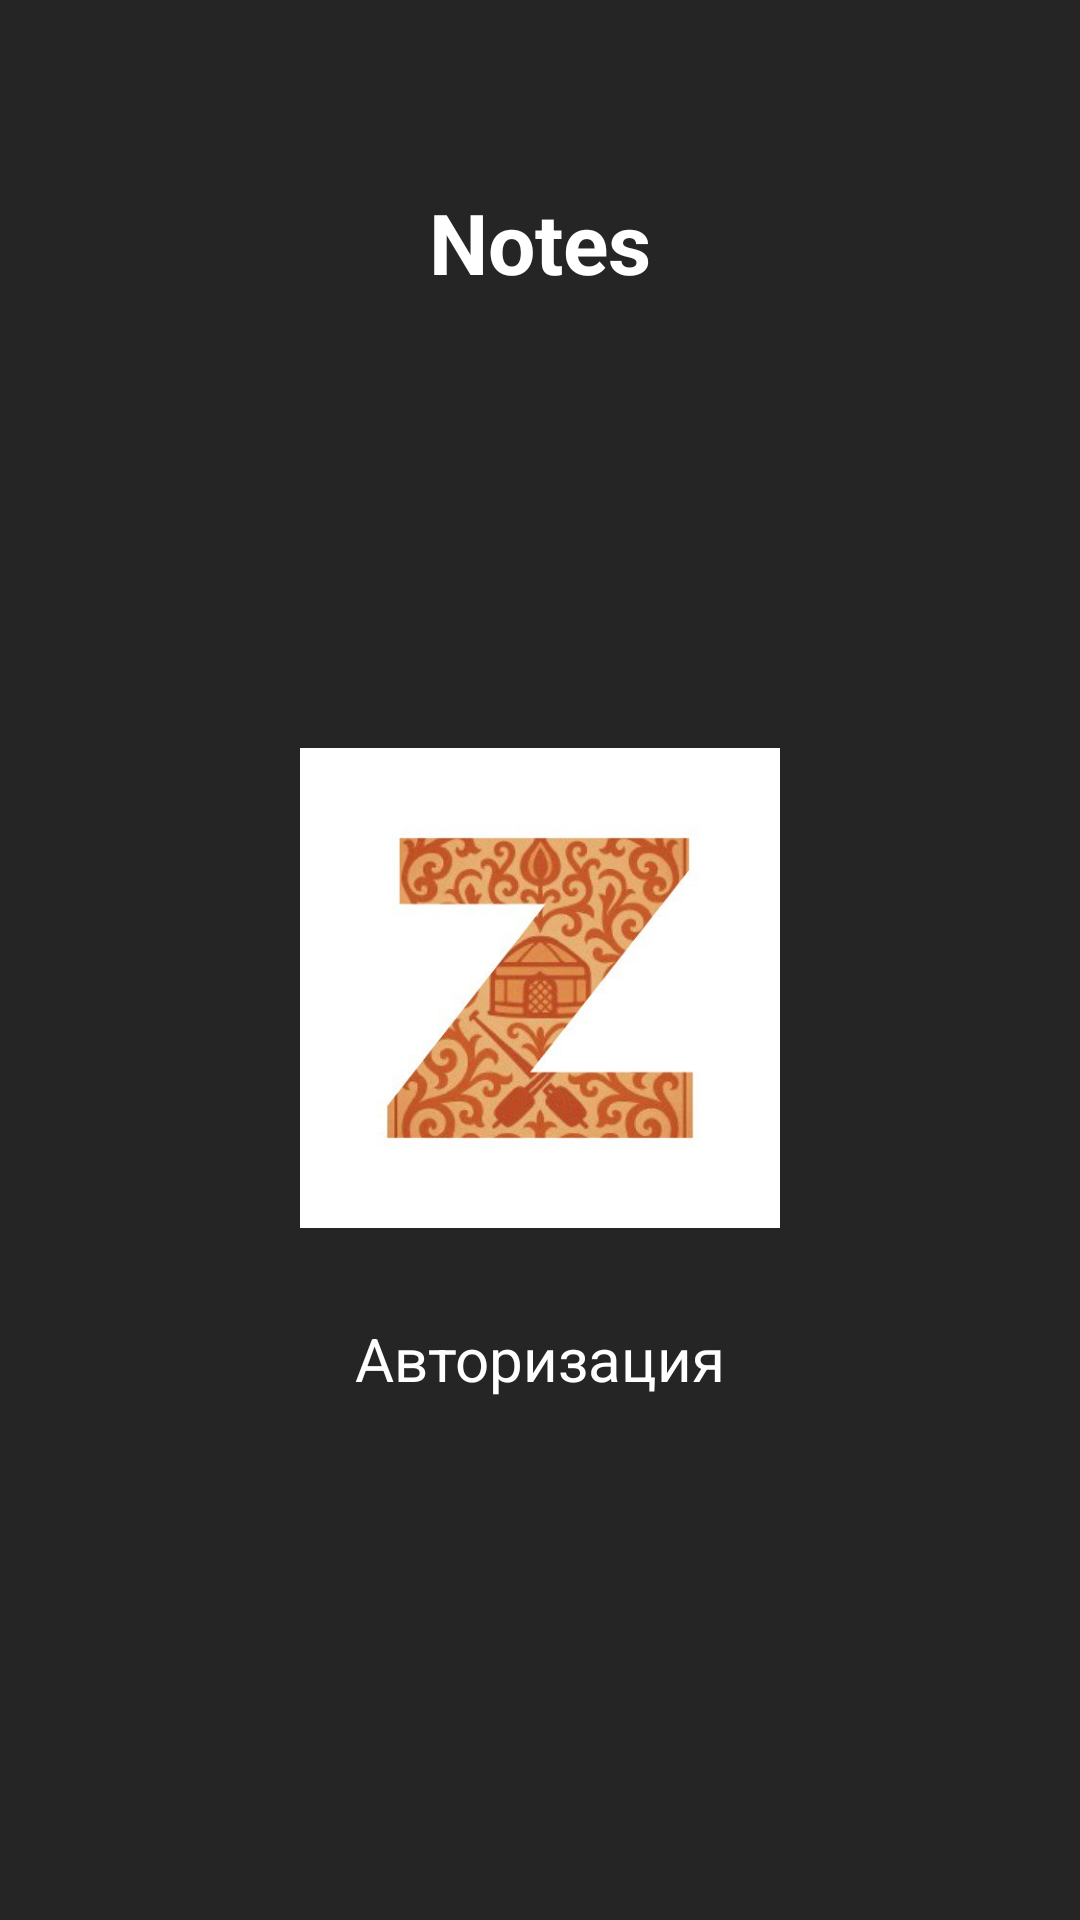

Write the Android layout XML for this screen, with the resource values it uses.
<!-- AndroidManifest.xml: application theme Theme.Lessen_3_2 -->
<!-- res/layout/fragment_sing_up.xml -->
<?xml version="1.0" encoding="utf-8"?>
<androidx.constraintlayout.widget.ConstraintLayout xmlns:android="http://schemas.android.com/apk/res/android"
    xmlns:tools="http://schemas.android.com/tools"
    android:layout_width="match_parent"
    android:layout_height="match_parent"
    android:background="#252525"
    xmlns:app="http://schemas.android.com/apk/res-auto"
    tools:context="com.ui.fragments.signin.AuthFragment">

    <TextView
        android:id="@+id/tv_notes"
        android:layout_width="wrap_content"
        android:layout_height="wrap_content"
        android:text="Notes"
        android:textStyle="bold"
        android:textColor="@color/white"
        android:textSize="28sp"
        app:layout_constraintStart_toStartOf="parent"
        app:layout_constraintTop_toTopOf="parent"
        app:layout_constraintEnd_toEndOf="parent"
        android:layout_marginTop="62dp"/>
    <ImageView
        android:id="@+id/iv_logo"
        android:layout_width="160dp"
        android:layout_height="160dp"
        android:src="@drawable/logo"
        app:layout_constraintStart_toStartOf="parent"
        app:layout_constraintEnd_toEndOf="parent"
        app:layout_constraintTop_toBottomOf="@id/tv_notes"
        android:layout_marginTop="150dp"/>

    <TextView
        android:id="@+id/tv_sign"
        android:layout_width="wrap_content"
        android:layout_height="wrap_content"
        android:text="Авторизация"
        android:textSize="20sp"
        android:textColor="@color/white"
        app:layout_constraintStart_toStartOf="parent"
        app:layout_constraintEnd_toEndOf="parent"
        app:layout_constraintTop_toBottomOf="@id/iv_logo"
        android:layout_marginTop="30dp"/>

    <ImageView
        android:id="@+id/btn_sign"
        android:layout_width="200dp"
        android:layout_height="70dp"
        android:src="@drawable/btn_sign"
        app:layout_constraintStart_toStartOf="parent"
        app:layout_constraintEnd_toEndOf="parent"
        app:layout_constraintTop_toBottomOf="@id/tv_sign"
        android:layout_marginTop="160dp"/>



</androidx.constraintlayout.widget.ConstraintLayout>
<!-- resources referenced by this layout -->
<resources>
  <color name="white">#FFFFFFFF</color>
  <!-- drawable logo: jpg bitmap (drawable, 24698 bytes) -->
  <style name="Theme.Lessen_3_2" parent="Base.Theme.Lessen_3_2" />
  <style name="Base.Theme.Lessen_3_2" parent="Theme.Material3.DayNight.NoActionBar">
          
          
      </style>
</resources>
